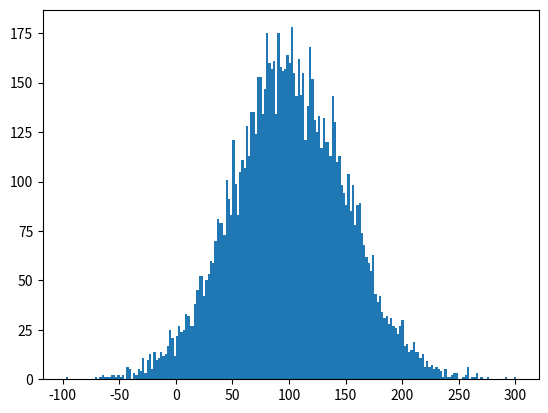

Write Python code to recreate this figure.
"""
Probabilidades
# select a distribution from random
# produce random numbers on such a distribution
#
# zeeAlso
# en.wikipedia.org/wiki/Probability_distribution
#
# 2do_3
# gaussian distribution
"""
import random
import matplotlib.pyplot as plt

# almacenando los números aleatorios en una lista
nums = []
mu = 100  # media
sigma = 50  # Desviacion estandar

# Generando aleatorios
for i in range(10000):
    temp = random.gauss(mu, sigma)
    nums.append(temp)

plt.hist(nums, bins=200)
plt.show()
